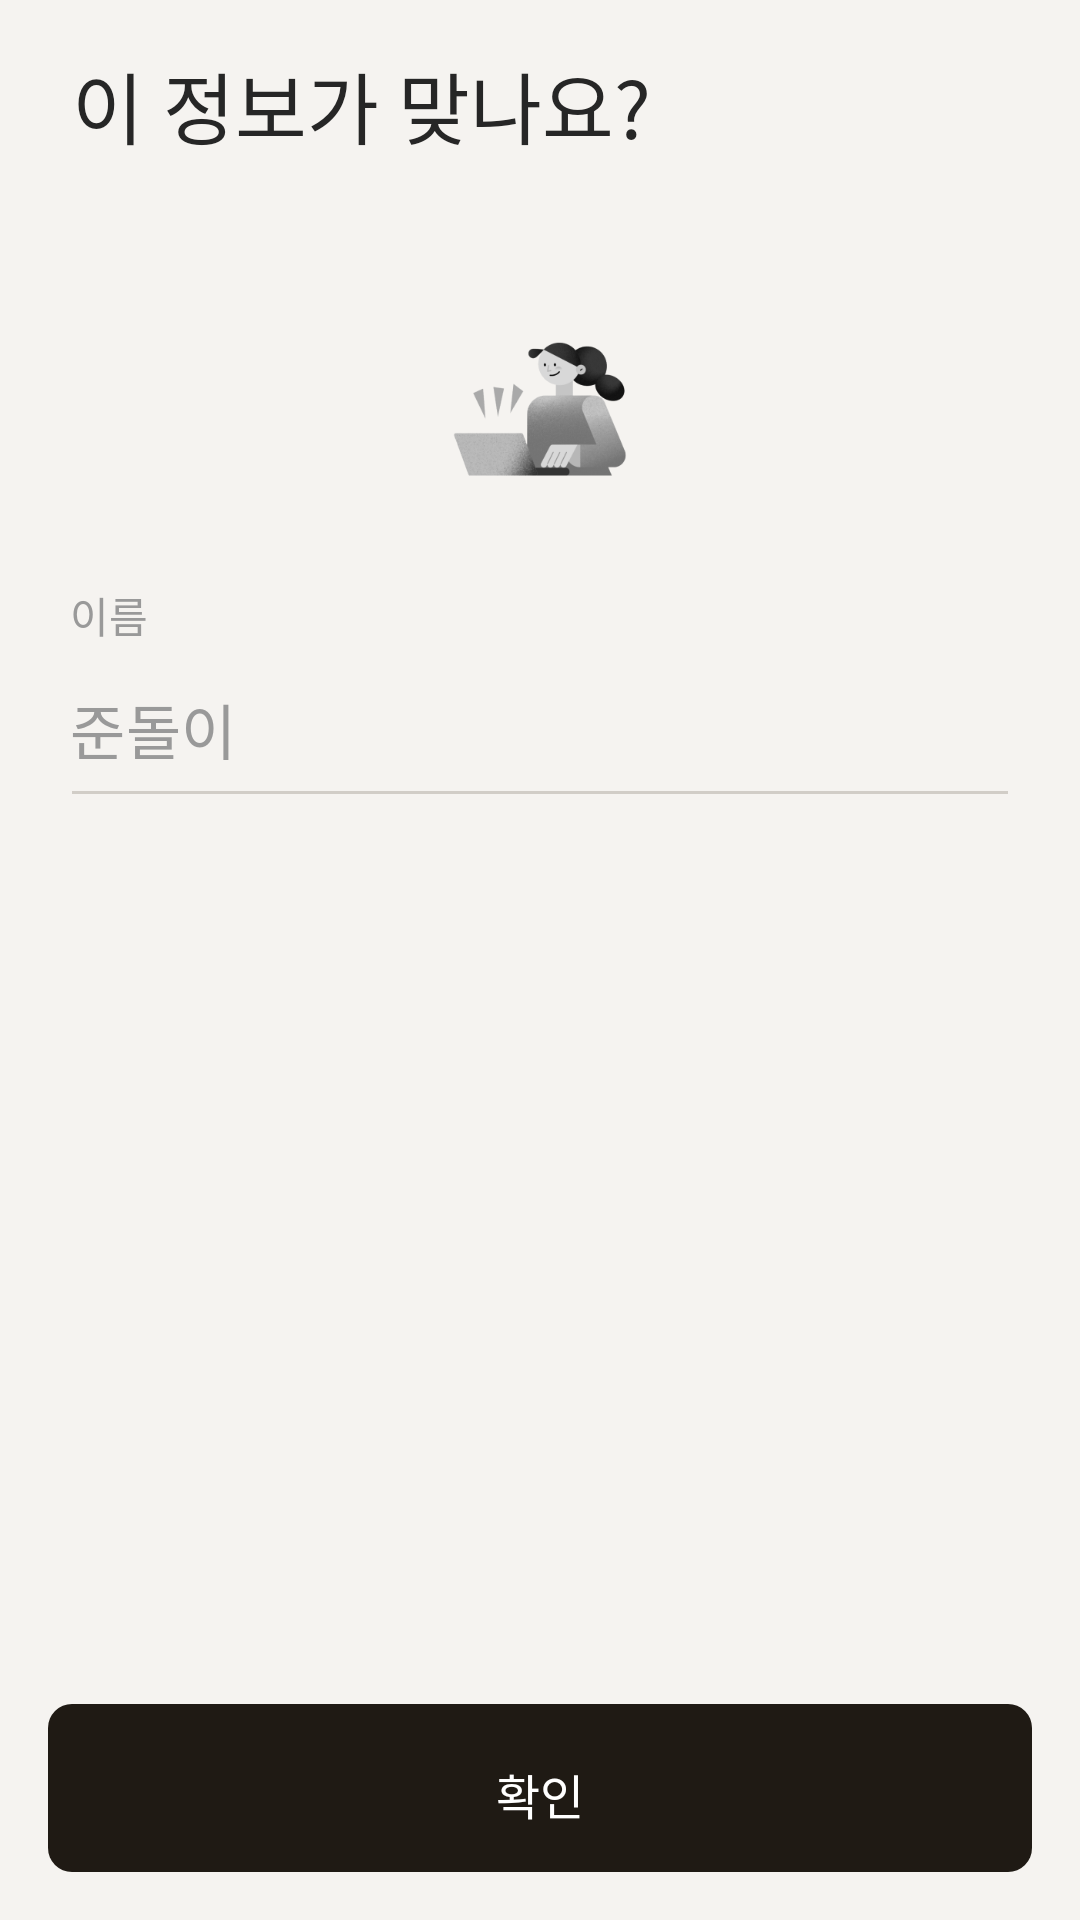

This screen was rendered from an Android layout file. Write that file and the resources it references.
<!-- AndroidManifest.xml: application theme Theme.Book_stack -->
<!-- res/layout/reg_fragment_info1.xml -->
<?xml version="1.0" encoding="utf-8"?>
<androidx.constraintlayout.widget.ConstraintLayout xmlns:android="http://schemas.android.com/apk/res/android"
    xmlns:app="http://schemas.android.com/apk/res-auto"
    xmlns:tools="http://schemas.android.com/tools"
    android:id="@+id/lay_background_info1"
    android:layout_width="match_parent"
    android:layout_height="match_parent"
    android:background="@color/paper_white"
    tools:context=".fragment_reg.InfoFragment1">

    <TextView
        android:id="@+id/tv_tag_make_test"
        style="@style/heading_2"
        android:layout_width="match_parent"
        android:layout_height="wrap_content"
        android:layout_marginStart="24dp"
        android:layout_marginTop="16dp"
        android:layout_marginEnd="24dp"
        android:fontFamily="@font/suit_extra_bold_800"
        android:text="이 정보가 맞나요?"
        android:textColor="@color/gray15"
        android:textSize="26sp"
        app:layout_constraintEnd_toEndOf="parent"
        app:layout_constraintStart_toStartOf="parent"
        app:layout_constraintTop_toTopOf="parent" />

    <com.google.android.material.textfield.TextInputLayout
        android:id="@+id/til_info_name"
        style="@style/Widget.MaterialComponents.TextInputLayout.OutlinedBox"
        android:layout_width="match_parent"
        android:layout_height="wrap_content"
        android:layout_marginTop="16dp"
        android:hint="이름"
        android:paddingStart="8dp"
        android:paddingEnd="24dp"
        android:textColorHint="@color/gray60"
        app:counterEnabled="false"
        app:counterMaxLength="8"
        app:counterOverflowTextAppearance="@style/body_3"
        app:counterTextAppearance="@style/body_3"
        app:counterTextColor="@color/gray60"
        app:endIconMode="clear_text"
        app:endIconDrawable="@drawable/end_icon"
        app:endIconTint="#D1CDC7"
        app:expandedHintEnabled="false"
        app:hintAnimationEnabled="true"
        app:hintEnabled="true"
        app:hintTextAppearance="@style/body_3"
        app:hintTextColor="@color/gray60"
        app:layout_constraintEnd_toEndOf="parent"
        app:layout_constraintStart_toStartOf="parent"
        app:layout_constraintTop_toBottomOf="@+id/circleImageView">

        <com.google.android.material.textfield.TextInputEditText
            android:id="@+id/edit_info_name"
            style="@style/body_1"
            android:layout_width="match_parent"
            android:layout_height="wrap_content"
            android:layout_gravity="left"
            android:layout_marginStart="16dp"
            android:paddingBottom="8dp"
            android:background="@drawable/border_bottom"
            android:text="준돌이"
            android:hint="이름을 입력해주세요"
            android:inputType="textNoSuggestions"
            android:maxLength="8"
            android:paddingEnd="-1dp"
            android:paddingStart="-1dp"
            android:paddingTop="24dp"
            android:textColor="@color/gray60"
            android:textCursorDrawable="@drawable/cursor"
            tools:ignore="RtlSymmetry" />
    </com.google.android.material.textfield.TextInputLayout>

    <LinearLayout
        android:id="@+id/lay_confirm"
        android:layout_width="match_parent"
        android:layout_height="wrap_content"
        android:padding="16dp"
        app:layout_constraintBottom_toBottomOf="parent"
        app:layout_constraintEnd_toEndOf="parent"
        app:layout_constraintStart_toStartOf="parent">

        <androidx.appcompat.widget.AppCompatButton
            android:id="@+id/tv_info_confirm"
            style="@android:style/ButtonBar"
            android:fontFamily="@font/suit_semi_bold_600"
            android:layout_width="match_parent"
            android:layout_height="56dp"
            android:background="@drawable/enable_btn"
            android:gravity="center"
            android:outlineProvider="none"
            android:text="확인"
            android:textColor="@color/white"
            android:textSize="16sp" />
    </LinearLayout>

    <ImageView
        android:id="@+id/circleImageView"
        android:layout_width="96dp"
        android:layout_height="96dp"
        android:layout_marginTop="32dp"
        android:background="@color/transparent"
        android:src="@drawable/login_1"
        app:layout_constraintEnd_toEndOf="parent"
        app:layout_constraintStart_toStartOf="parent"
        app:layout_constraintTop_toBottomOf="@+id/tv_tag_make_test" />
</androidx.constraintlayout.widget.ConstraintLayout>
<!-- resources referenced by this layout -->
<resources>
  <color name="gray15">#262626</color>
  <color name="gray60">#999999</color>
  <color name="paper_white">#F5F3F0</color>
  <color name="transparent">#00000000</color>
  <color name="white">#FFFFFF</color>
  <!-- drawable border_bottom (drawable) -->
  <?xml version="1.0" encoding="utf-8"?>
  <layer-list xmlns:android="http://schemas.android.com/apk/res/android" >
      <item
              android:bottom="1dp"
              android:left="-2dp"
              android:right="-2dp"
              android:top="-2dp">
          <shape android:shape="rectangle" >
              <stroke
                      android:width="1dp"
                      android:color="@color/paperGray80" />
  
              <solid android:color="@color/transparent" />
          </shape>
      </item>
  
  
  </layer-list>
  <!-- drawable cursor (drawable) -->
  <?xml version="1.0" encoding="utf-8"?>
  <shape xmlns:android="http://schemas.android.com/apk/res/android"
      android:shape="rectangle">
      
      <solid android:color="@color/book_stack_black"/>
      
      <size android:width="2dp" />
  </shape>
  <!-- drawable enable_btn (drawable) -->
  <?xml version="1.0" encoding="utf-8"?>
  <selector xmlns:android="http://schemas.android.com/apk/res/android">
      <item android:state_enabled="true" >
          <shape android:shape="rectangle">
              <corners
                  android:radius="8dp"/>
              <solid android:color="@color/book_stack_black" />
          </shape>
      </item>
      <item android:state_enabled="false" >
          <shape android:shape="rectangle">
              <corners
                  android:radius="8dp"/>
              <solid android:color="@color/paperGray80" />
          </shape>
      </item>
  </selector>
  <!-- drawable end_icon (drawable) -->
  <?xml version="1.0" encoding="utf-8"?>
  <layer-list xmlns:android="http://schemas.android.com/apk/res/android">
      <item
          android:drawable="@drawable/svg_clear_text"
          android:top="15dp"
          android:start="24dp" />
  </layer-list>
  <style name="body_1">
          <item name="android:fontFamily">@font/suit_medium_400</item>
          <item name="android:textSize">20sp</item>
          <item name="android:lineHeight">30dp</item>
      </style>
  <style name="body_3">
          <item name="android:fontFamily">@font/suit_medium_400</item>
          <item name="android:textSize">14sp</item>
          <item name="android:lineHeight">22dp</item>
  
      </style>
  <style name="heading_2">
          <item name="android:fontFamily">@font/suit_extra_bold_800</item>
          <item name="android:textSize">26sp</item>
          <item name="android:lineHeight">34dp</item>
      </style>
  <color name="paperGray80">#D1CDC7</color>
  <color name="book_stack_black">#1F1A14</color>
  <color name="colorPrimary">#E3E3E3</color>
  <style name="CustomBottomSheetDialog" parent="@style/ThemeOverlay.MaterialComponents.BottomSheetDialog">
          <item name="bottomSheetStyle">@style/CustomBottomSheet</item>
      </style>
  <style name="cursorColor" parent="Widget.AppCompat.AutoCompleteTextView">
          <item name="android:textCursorDrawable">@drawable/cursor</item>
  
      </style>
  <style name="label_menu">
          <item name="android:fontFamily">@font/suit_semi_bold_600</item>
          <item name="android:textSize">16sp</item>
          <item name="android:lineHeight">20dp</item>
          <item name="android:textColor">@color/gray60</item>
      </style>
  <style name="CustomBottomSheet" parent="Widget.MaterialComponents.BottomSheet">
          <item name="shapeAppearanceOverlay">@style/CustomShapeAppearanceBottomSheetDialog</item>
      </style>
  <style name="CustomShapeAppearanceBottomSheetDialog" parent="">
          <item name="cornerFamily">rounded</item>
          <item name="cornerSizeTopRight">16dp</item>
          <item name="cornerSizeTopLeft">16dp</item>
          <item name="cornerSizeBottomRight">0dp</item>
          <item name="cornerSizeBottomLeft">0dp</item>
      </style>
</resources>
